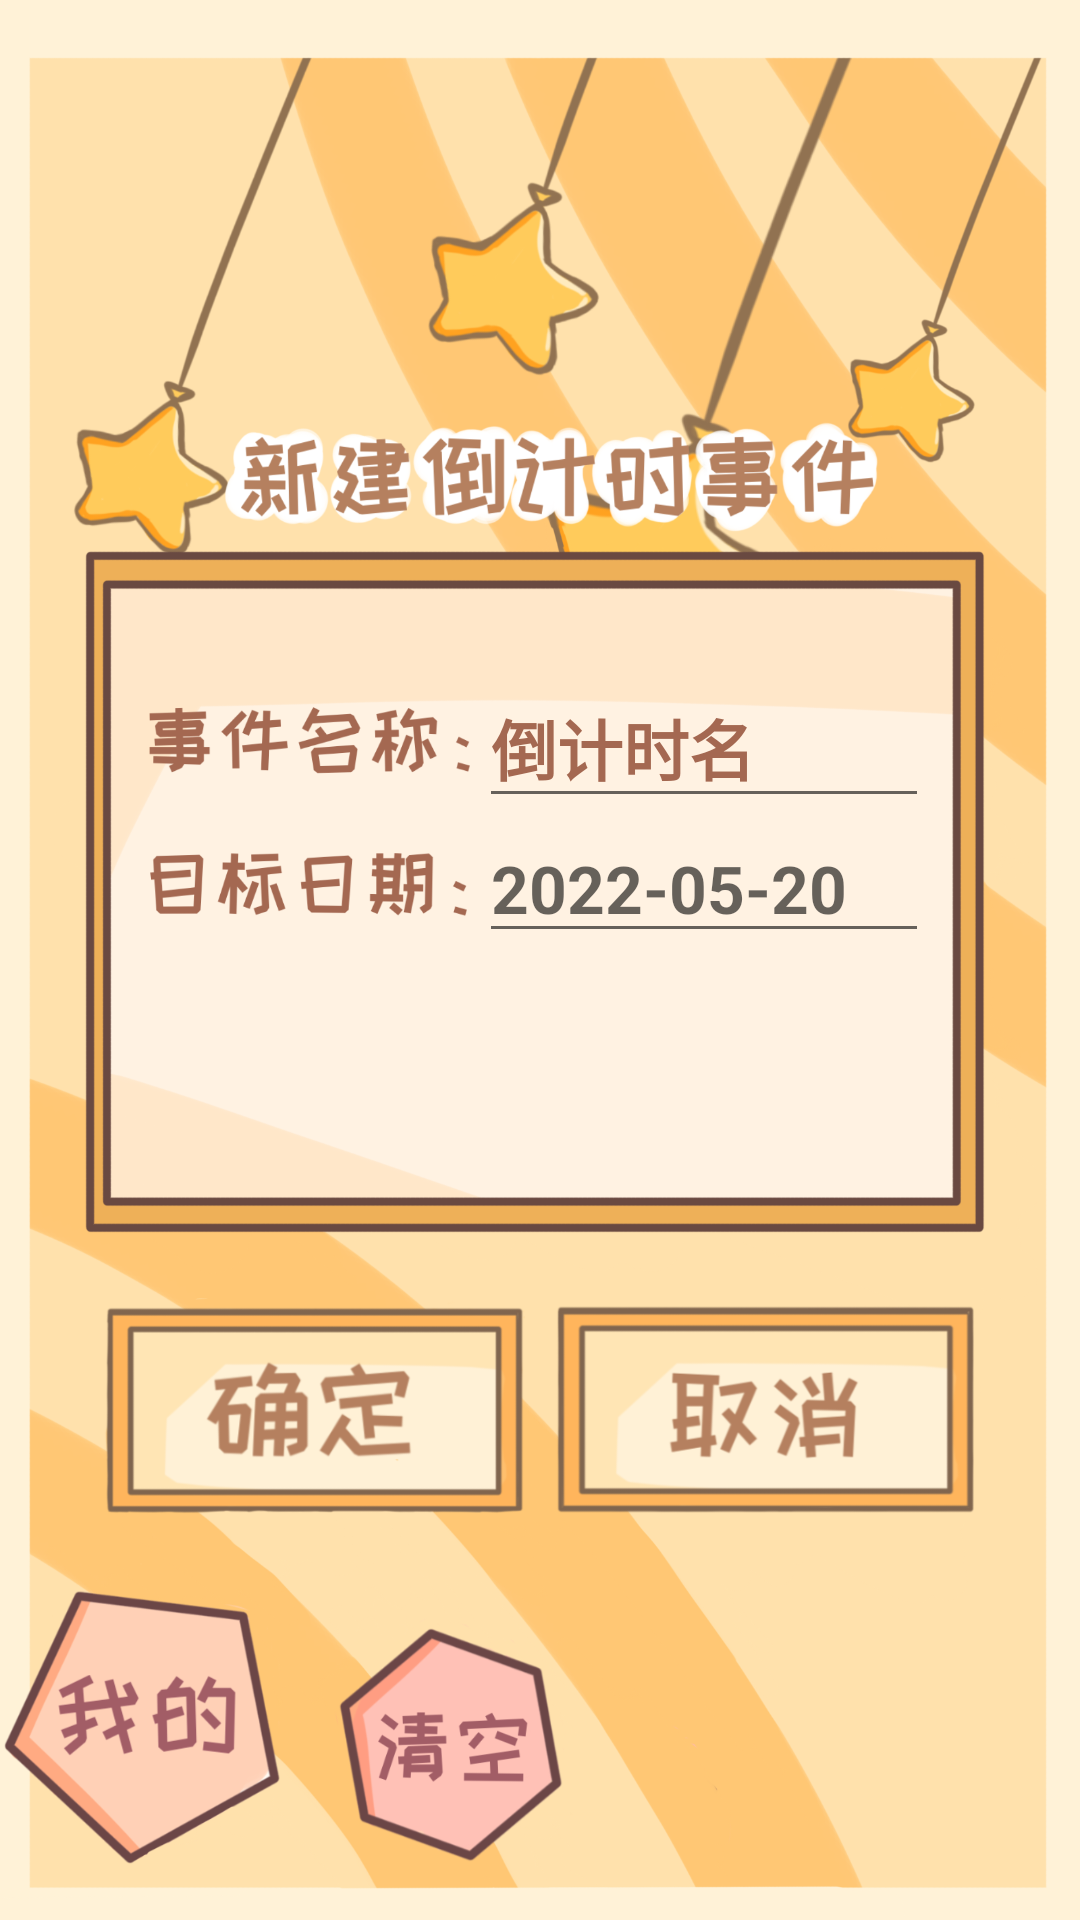

Produce the Android XML layout that renders to this screen, including the resource entries it uses.
<!-- AndroidManifest.xml: application theme NoTitle -->
<!-- res/layout/activity_add.xml -->
<?xml version="1.0" encoding="utf-8"?>
<androidx.constraintlayout.widget.ConstraintLayout xmlns:android="http://schemas.android.com/apk/res/android"
    xmlns:app="http://schemas.android.com/apk/res-auto"
    xmlns:tools="http://schemas.android.com/tools"
    android:layout_width="match_parent"
    android:layout_height="match_parent"
    android:background="@drawable/add_activity_bg"
    tools:context=".add_activity">

    <LinearLayout
        android:layout_width="311dp"
        android:layout_height="233dp"
        android:background="@drawable/add_item_bg"
        android:orientation="vertical"
        app:layout_constraintBottom_toBottomOf="parent"
        app:layout_constraintEnd_toEndOf="parent"
        app:layout_constraintStart_toStartOf="parent"
        app:layout_constraintTop_toTopOf="parent"
        app:layout_constraintVertical_bias="0.439">

        <EditText
            android:id="@+id/event_name"
            android:layout_width="150dp"
            android:layout_height="50dp"
            android:layout_marginStart="135dp"
            android:layout_marginTop="44dp"
            android:hint="事件名"
            android:text="倒计时名"
            android:textColor="@color/item_text_color"
            android:textSize="22dp"
            android:textStyle="bold"
            app:layout_constraintEnd_toEndOf="parent"
            app:layout_constraintTop_toTopOf="parent" />

        <EditText
            android:id="@+id/event_to_time"
            android:layout_width="150dp"
            android:layout_height="45dp"
            android:layout_marginStart="135dp"
            android:hint="2022-05-20"
            android:textColor="@color/item_text_color"
            android:textSize="22dp"
            android:textStyle="bold"
            app:layout_constraintEnd_toEndOf="parent"
            app:layout_constraintTop_toBottomOf="@+id/event_name" />
    </LinearLayout>

    <LinearLayout
        android:id="@+id/linearLayout"
        android:layout_width="wrap_content"
        android:layout_height="wrap_content"
        android:layout_marginTop="300dp"
        app:layout_constraintBottom_toBottomOf="parent"
        app:layout_constraintEnd_toEndOf="parent"
        app:layout_constraintStart_toStartOf="parent"
        app:layout_constraintTop_toTopOf="parent">

        <ImageView
            android:id="@+id/det_btn"
            android:layout_width="150dp"
            android:layout_height="75dp"
            android:src="@drawable/det_btn"
            app:layout_constraintBottom_toBottomOf="parent"
            app:layout_constraintStart_toStartOf="parent" />

        <ImageView
            android:id="@+id/cancle_btn"
            android:layout_width="150dp"
            android:layout_height="75dp"
            android:src="@drawable/cancle_btn"
            app:layout_constraintEnd_toEndOf="parent"
            app:layout_constraintStart_toEndOf="@+id/det_btn"
            app:layout_constraintTop_toTopOf="@+id/det_btn" />
    </LinearLayout>

    <ImageView
        android:id="@+id/me_btn"
        android:layout_width="96dp"
        android:layout_height="102dp"
        android:layout_marginBottom="16dp"
        android:src="@drawable/me_btn"
        app:layout_constraintBottom_toBottomOf="parent"
        app:layout_constraintStart_toStartOf="parent" />

    <ImageView
        android:id="@+id/clear_btn"
        android:layout_width="96dp"
        android:layout_height="102dp"
        android:layout_marginBottom="16dp"
        android:src="@drawable/clear_btn"
        app:constraintSet="@drawable/clear_btn"
        app:layout_constraintBottom_toBottomOf="parent"
        app:layout_constraintStart_toEndOf="@+id/me_btn" />

</androidx.constraintlayout.widget.ConstraintLayout>
<!-- resources referenced by this layout -->
<resources>
  <color name="item_text_color">#A46851
      </color>
  <!-- drawable add_activity_bg: png bitmap (drawable, 528756 bytes) -->
  <!-- drawable add_item_bg: png bitmap (drawable, 106587 bytes) -->
  <!-- drawable cancle_btn: png bitmap (drawable, 28518 bytes) -->
  <!-- drawable clear_btn: png bitmap (drawable, 37015 bytes) -->
  <!-- drawable det_btn: png bitmap (drawable, 31178 bytes) -->
  <!-- drawable me_btn: png bitmap (drawable, 45185 bytes) -->
  <style name="NoTitle" parent="Theme.AppCompat.DayNight.NoActionBar">
          <item name="android:windowNoTitle">true</item>
          <item name="android:windowFullscreen">true</item>
      </style>
</resources>
